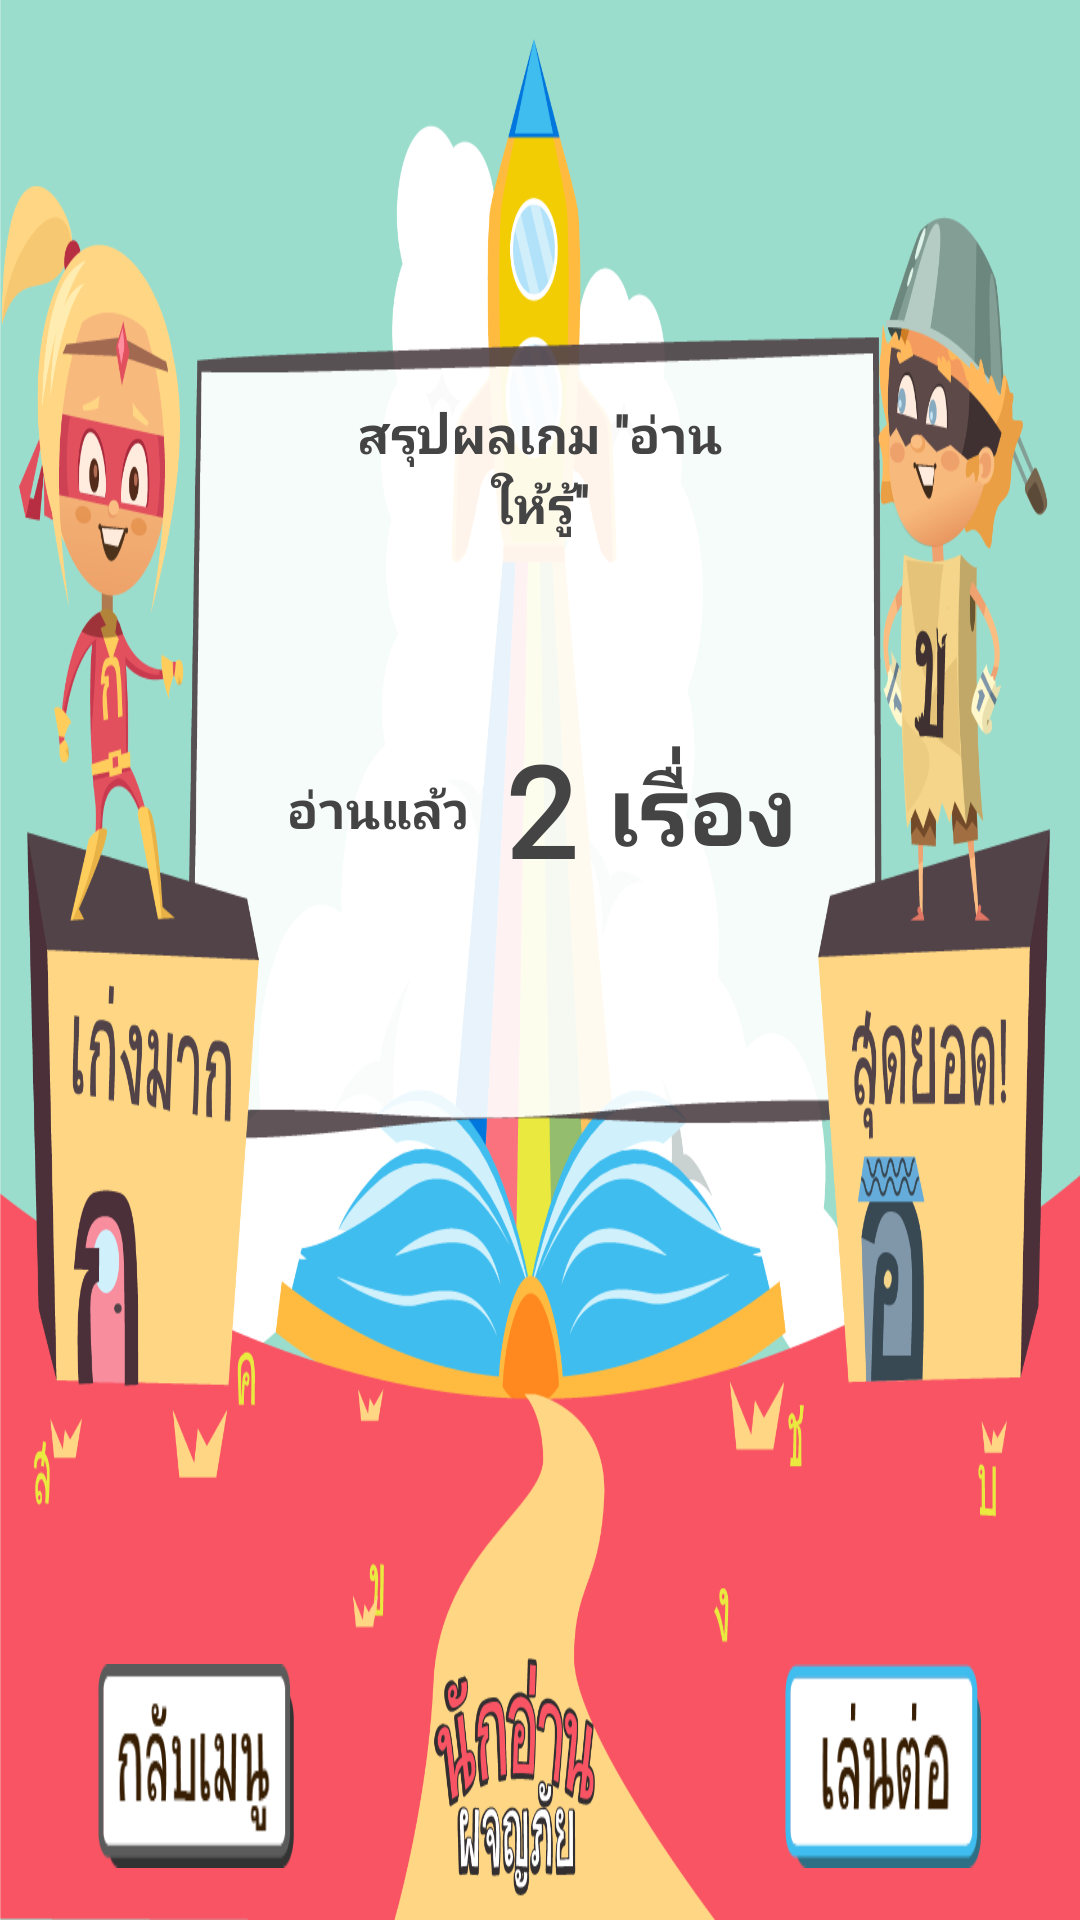

Produce the Android XML layout that renders to this screen, including the resource entries it uses.
<!-- AndroidManifest.xml: application theme AppTheme -->
<!-- res/layout/activity_sumstoriegame.xml -->
<?xml version="1.0" encoding="utf-8"?>
<androidx.constraintlayout.widget.ConstraintLayout xmlns:android="http://schemas.android.com/apk/res/android"
    xmlns:app="http://schemas.android.com/apk/res-auto"
    xmlns:tools="http://schemas.android.com/tools"
    android:layout_width="match_parent"
    android:layout_height="match_parent"
    android:configChanges="keyboardHidden|orientation|screenSize"
    tools:context=".Sumstoriegame">
    <LinearLayout
        android:layout_width="match_parent"
        android:layout_height="match_parent"
        android:orientation="vertical"
        android:background="@drawable/bgsumpage">
        <Space
            android:layout_width="match_parent"
            android:layout_height="0dp"
            android:layout_weight="1.5"/>
        <LinearLayout
            android:layout_width="match_parent"
            android:layout_height="0dp"
            android:layout_weight="3"
            android:orientation="horizontal">
            <Space
                android:layout_width="0dp"
                android:layout_height="match_parent"
                android:layout_weight="1"/>
            <LinearLayout
                android:layout_width="0dp"
                android:layout_height="match_parent"
                android:layout_weight="2"
                android:orientation="vertical">

                <LinearLayout
                    android:layout_width="match_parent"
                    android:layout_height="0dp"
                    android:layout_weight="2"
                    android:orientation="horizontal"
                    >

                    <Space
                        android:layout_width="0dp"
                        android:layout_height="match_parent"
                        android:layout_weight="+1"/>
                    <TextView
                        android:layout_width="0dp"
                        android:layout_height="match_parent"
                        android:text="สรุปผลเกม ''อ่านให้รู้''"
                        android:layout_gravity="center"
                        android:layout_weight="5"
                        android:gravity="center"
                      android:fontFamily="@font/pridi"
                        app:autoSizeTextType="uniform"
                        app:autoSizeStepGranularity="5dp"
                        android:textColor="@color/colorblack"
                        android:textStyle="bold"/>
                    <Space
                        android:layout_width="0dp"
                        android:layout_height="match_parent"
                        android:layout_weight="1"/>
                </LinearLayout>
                <Space
                    android:layout_width="match_parent"
                    android:layout_height="0dp"
                    android:layout_weight="2"/>
                <LinearLayout
                    android:layout_width="match_parent"
                    android:layout_height="0dp"
                    android:layout_weight="2">

                    <TextView
                        android:layout_width="0dp"
                        android:layout_height="match_parent"
                        android:layout_weight="2"
                        android:text="อ่านแล้ว"
                        android:gravity="center|center_horizontal"
                      android:fontFamily="@font/pridi"
                        app:autoSizeTextType="uniform"
                        app:autoSizeStepGranularity="5dp"
                        android:textColor="@color/colorblack"
                        android:textStyle="bold"/>
                    <TextView
                        android:id="@+id/Countnum"
                        android:layout_width="0dp"
                        android:layout_height="match_parent"
                        android:layout_weight="1"
                        android:text="2"
                        android:gravity="center|center_horizontal"
                      android:fontFamily="@font/pridi"
                        app:autoSizeTextType="uniform"
                        app:autoSizeStepGranularity="5dp"
                        android:textColor="@color/colorblack"
                        android:textStyle="bold"/>
                    <TextView
                        android:layout_width="0dp"
                        android:layout_height="match_parent"
                        android:layout_weight="2"
                        android:text="เรื่อง"
                        android:gravity="center|center_horizontal"
                      android:fontFamily="@font/pridi"
                        app:autoSizeTextType="uniform"
                        app:autoSizeStepGranularity="5dp"
                        android:textColor="@color/colorblack"
                        android:textStyle="bold"/>
                </LinearLayout>
                <Space
                    android:layout_width="match_parent"
                    android:layout_height="0dp"
                    android:layout_weight="3"/>
            </LinearLayout>
            <Space
                android:layout_width="0dp"
                android:layout_height="match_parent"
                android:layout_weight="1"/>

        </LinearLayout>
        <Space
            android:layout_width="match_parent"
            android:layout_height="0dp"
            android:layout_weight="2"
            />
        <LinearLayout
            android:layout_width="match_parent"
            android:layout_height="0dp"
            android:layout_weight="0.8"
            android:orientation="horizontal">
            <Space
                android:layout_width="0dp"
                android:layout_height="match_parent"
                android:layout_weight="1"/>
            <ImageButton
                android:id="@+id/backtomenu"
                android:layout_width="0dp"
                android:layout_height="match_parent"
                android:layout_weight="2"
                android:background="@drawable/backtomenu"/>
            <Space
                android:layout_width="0dp"
                android:layout_height="match_parent"
                android:layout_weight="5"
                />
            <ImageButton
                android:id="@+id/nextplay"
                android:layout_width="0dp"
                android:layout_height="match_parent"
                android:layout_weight="2"
                android:background="@drawable/nextplay"/>
            <Space
                android:layout_width="0dp"
                android:layout_height="match_parent"
                android:layout_weight="1"/>
        </LinearLayout>
        <Space
            android:layout_width="match_parent"
            android:layout_height="0dp"
            android:layout_weight="0.2"/>
    </LinearLayout>
</androidx.constraintlayout.widget.ConstraintLayout>
<!-- resources referenced by this layout -->
<resources>
  <color name="colorblack">#444444</color>
  <!-- drawable backtomenu: png bitmap (drawable, 3368 bytes) -->
  <!-- drawable bgsumpage: png bitmap (drawable, 214889 bytes) -->
  <!-- drawable nextplay: png bitmap (drawable, 3348 bytes) -->
  <style name="AppTheme" parent="Theme.AppCompat.Light.NoActionBar">
          
          <item name="colorPrimary">@color/colorYellow</item>
          <item name="colorPrimaryDark">@color/colorYellow</item>
          <item name="colorAccent">@color/colorWhite</item>
      </style>
  <color name="colorYellow">#F7C649</color>
  <color name="colorWhite">#FFFFFF</color>
</resources>
